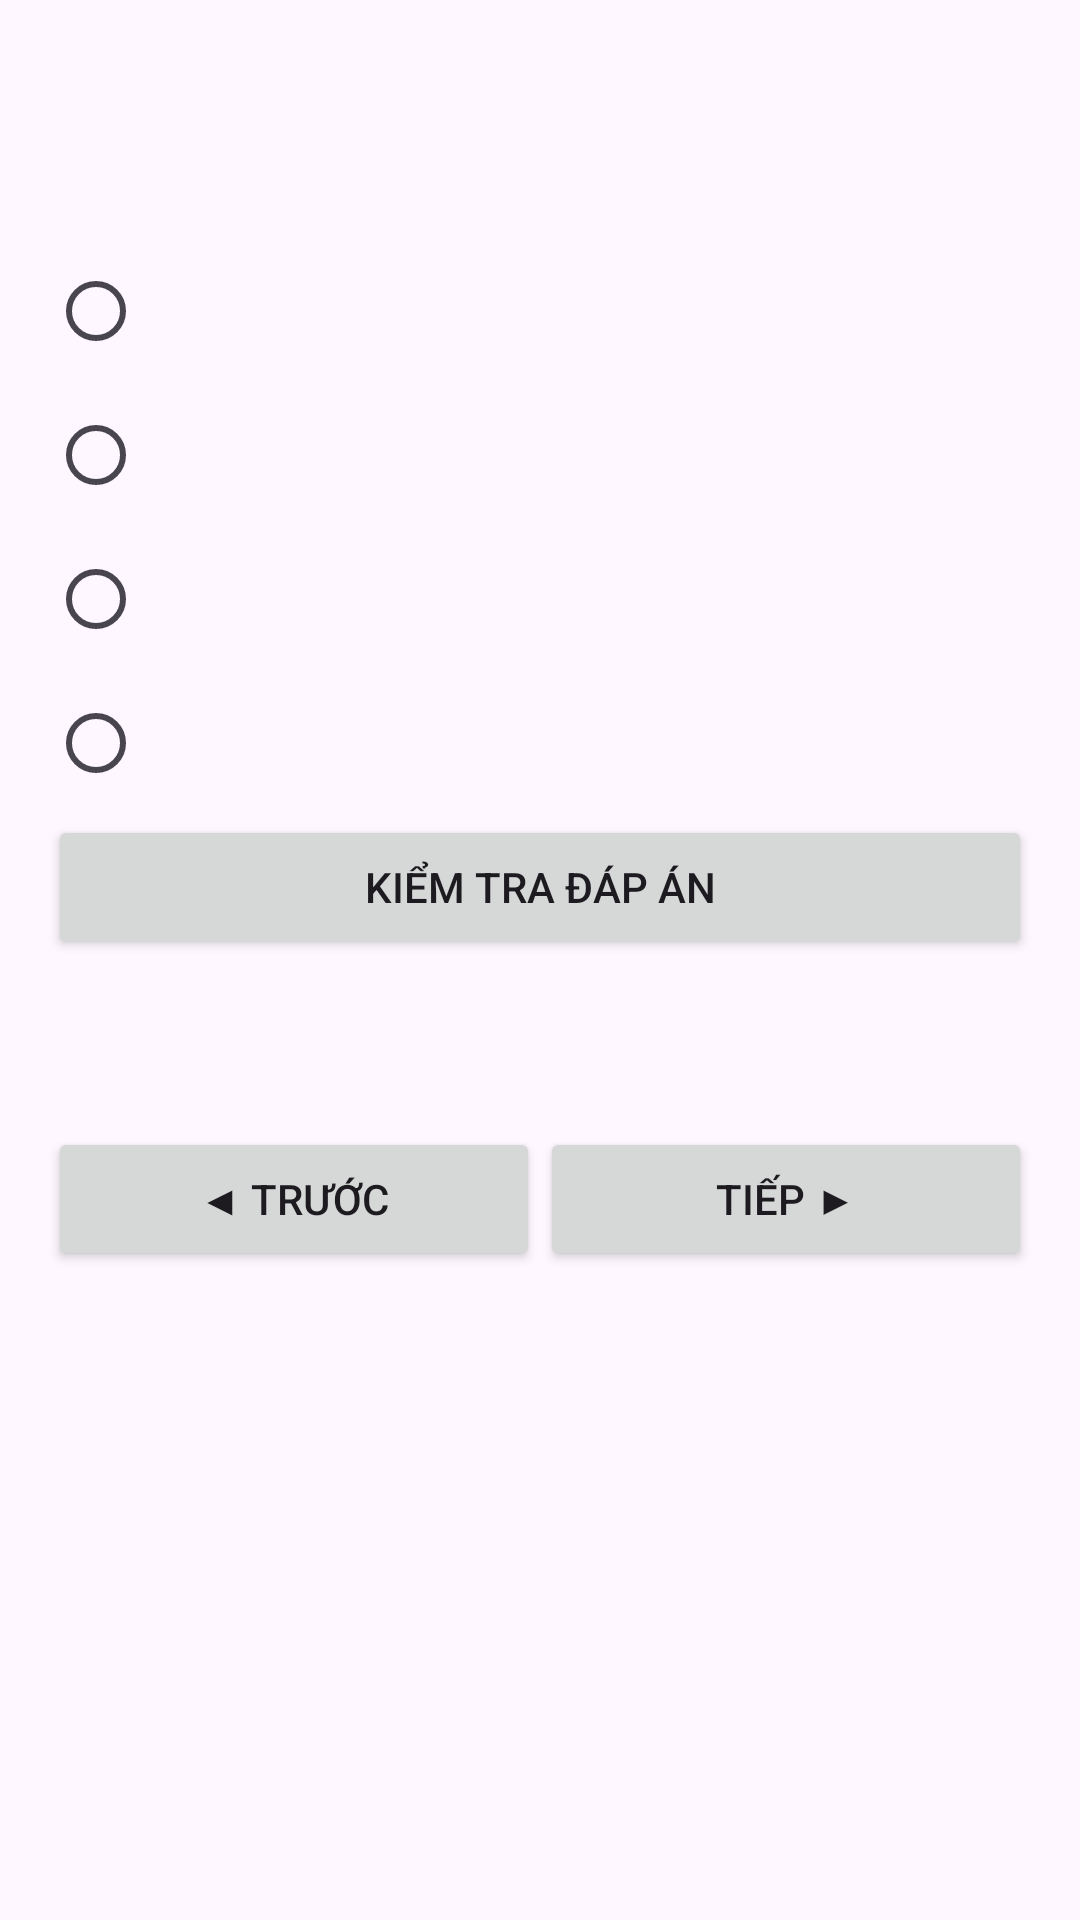

Reconstruct the res/layout file that produces this screen, plus the resources it refers to.
<!-- AndroidManifest.xml: application theme Theme.BaiTapLon_andori -->
<!-- res/layout/activity_question_user.xml -->
<?xml version="1.0" encoding="utf-8"?>
<ScrollView
    xmlns:android="http://schemas.android.com/apk/res/android"
    android:layout_width="match_parent"
    android:layout_height="match_parent">

    <LinearLayout
        android:layout_width="match_parent"
        android:layout_height="wrap_content"
        android:orientation="vertical"
        android:padding="16dp">

        <TextView
            android:id="@+id/tvSoCau"
            android:layout_width="wrap_content"
            android:layout_height="wrap_content"
            android:textSize="18sp"/>

        <TextView
            android:id="@+id/tvNoiDung"
            android:layout_width="match_parent"
            android:layout_height="wrap_content"
            android:textSize="22sp"
            android:paddingTop="10dp"/>

        <RadioGroup
            android:id="@+id/rgDapAn"
            android:layout_width="match_parent"
            android:layout_height="wrap_content">

            <RadioButton
                android:id="@+id/rbA"
                android:layout_width="match_parent"
                android:layout_height="wrap_content"/>

            <RadioButton
                android:id="@+id/rbB"
                android:layout_width="match_parent"
                android:layout_height="wrap_content"/>

            <RadioButton
                android:id="@+id/rbC"
                android:layout_width="match_parent"
                android:layout_height="wrap_content"/>

            <RadioButton
                android:id="@+id/rbD"
                android:layout_width="match_parent"
                android:layout_height="wrap_content"/>

        </RadioGroup>

        <Button
            android:id="@+id/btnCheck"
            android:layout_width="match_parent"
            android:layout_height="wrap_content"
            android:text="Kiểm tra đáp án"/>

        <TextView
            android:id="@+id/tvKetQua"
            android:layout_width="match_parent"
            android:layout_height="wrap_content"
            android:textSize="18sp"
            android:paddingTop="10dp"/>

        <TextView
            android:id="@+id/tvGiaiThich"
            android:layout_width="match_parent"
            android:layout_height="wrap_content"
            android:textSize="16sp"/>

        <LinearLayout
            android:layout_width="match_parent"
            android:layout_height="wrap_content"
            android:orientation="horizontal">

            <Button
                android:id="@+id/btnPrev"
                android:layout_width="0dp"
                android:layout_height="wrap_content"
                android:layout_weight="1"
                android:text="◀ Trước"/>

            <Button
                android:id="@+id/btnNext"
                android:layout_width="0dp"
                android:layout_height="wrap_content"
                android:layout_weight="1"
                android:text="Tiếp ▶"/>

        </LinearLayout>

    </LinearLayout>

</ScrollView>
<!-- resources referenced by this layout -->
<resources>
  <style name="Theme.BaiTapLon_andori" parent="Base.Theme.BaiTapLon_andori" />
  <style name="Base.Theme.BaiTapLon_andori" parent="Theme.Material3.DayNight.NoActionBar">
  
      </style>
</resources>
